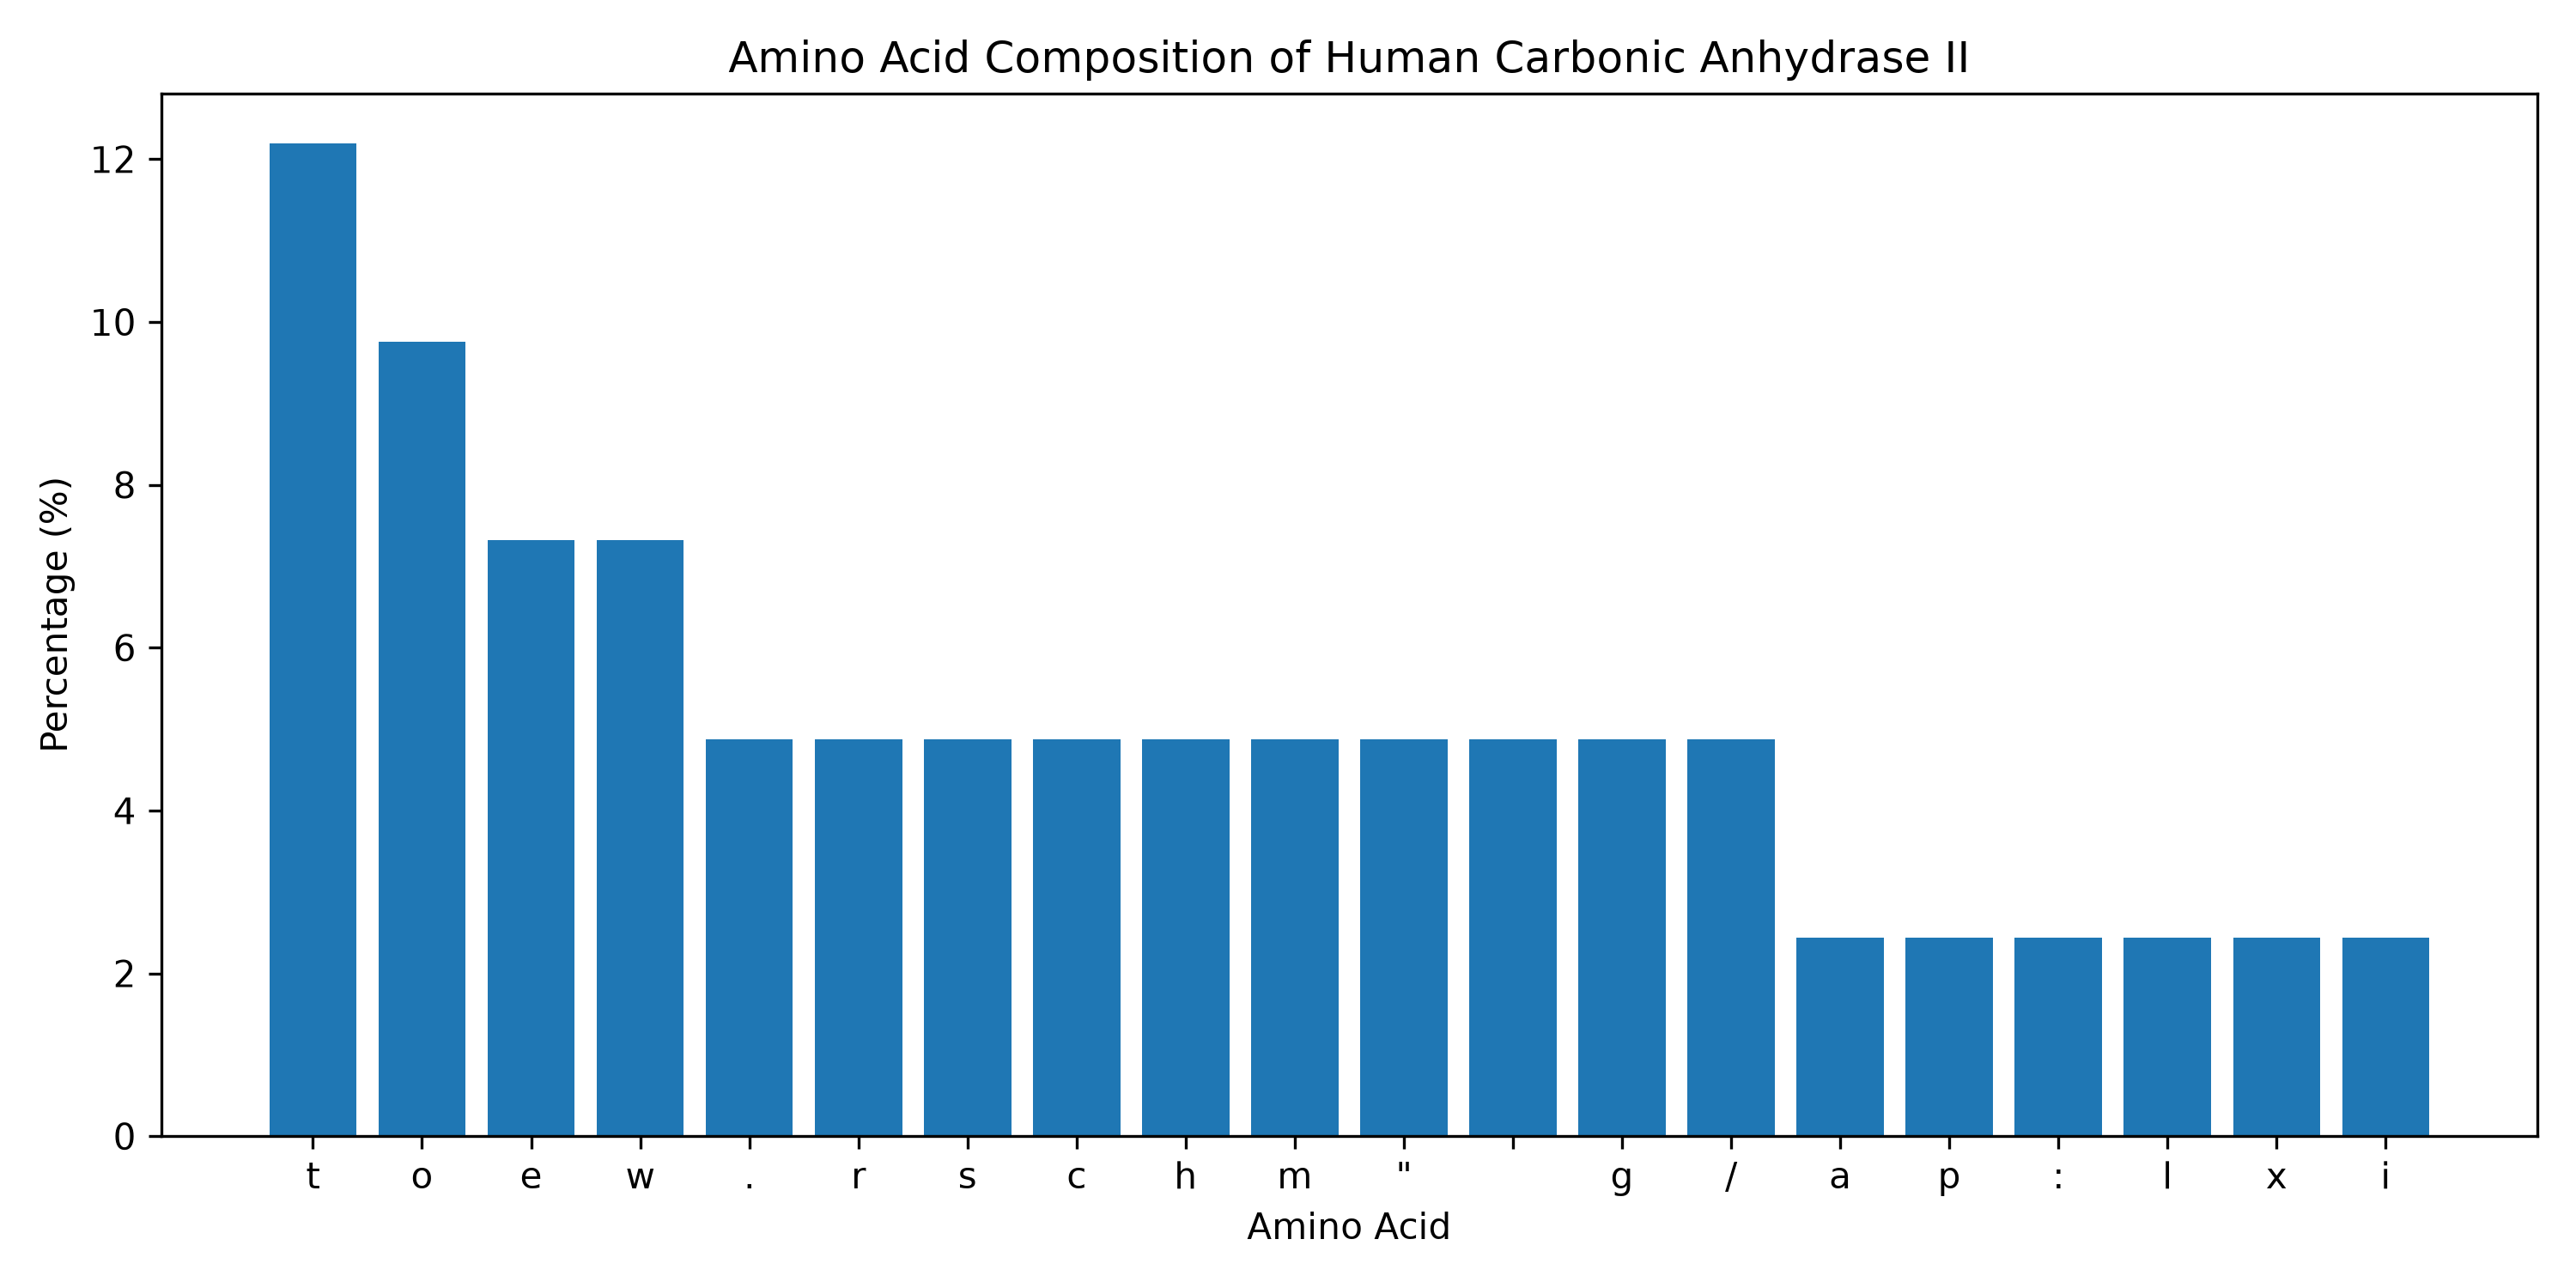

The data file committed next to this chart (first rows):
Amino_Acid, Count, Percentage
t, 5, 12.2
o, 4, 9.756
e, 3, 7.317
w, 3, 7.317
., 2, 4.878
r, 2, 4.878
s, 2, 4.878
c, 2, 4.878
h, 2, 4.878
m, 2, 4.878
", 2, 4.878
, 2, 4.878
g, 2, 4.878
/, 2, 4.878
a, 1, 2.439
p, 1, 2.439
:, 1, 2.439
l, 1, 2.439
x, 1, 2.439
i, 1, 2.439
